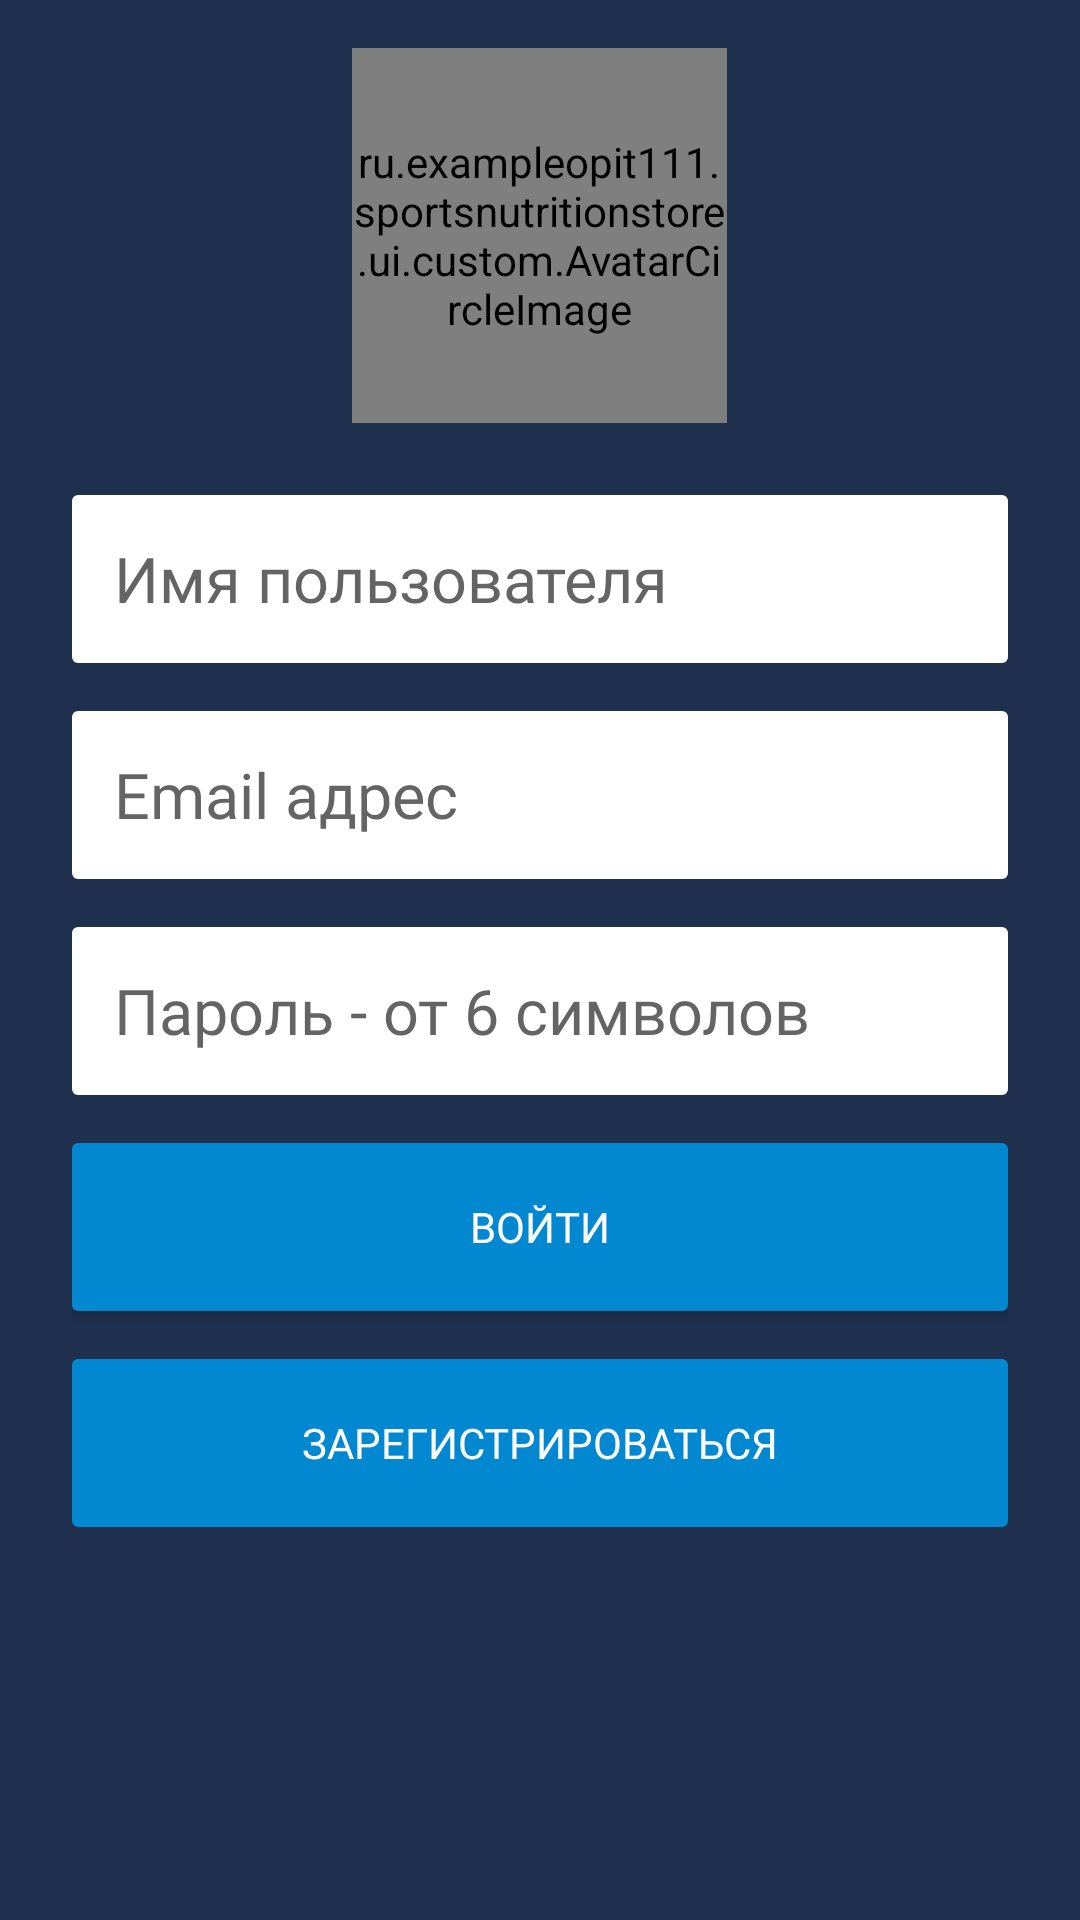

Write the Android layout XML for this screen, with the resource values it uses.
<!-- AndroidManifest.xml: application theme AppTheme -->
<!-- res/layout/fragment_mail_registration.xml -->
<ScrollView xmlns:android="http://schemas.android.com/apk/res/android"
    xmlns:app="http://schemas.android.com/apk/res-auto"
    xmlns:tools="http://schemas.android.com/tools"
    android:layout_width="match_parent"
    android:layout_height="match_parent"
    android:fillViewport="true"
    android:scrollbars="vertical">

    <LinearLayout
        android:id="@+id/loginLinearLayout"
        android:layout_width="match_parent"
        android:layout_height="wrap_content"
        android:animateLayoutChanges="true"
        android:orientation="vertical">

        <ru.exampleopit111.sportsnutritionstore.ui.custom.AvatarCircleImage
            android:id="@+id/avatarImageView"
            android:layout_width="125dp"
            android:layout_height="125dp"
            android:layout_gravity="center_horizontal"
            android:layout_marginTop="16dp"
            app:civ_border_color="@color/avatarBorderColor"
            app:civ_border_overlay="true"
            app:civ_border_width="2dp"
            app:civ_circle_background_color="@color/avatarCustomColor"
            app:civ_fill_color="@color/white"/>

        <RelativeLayout
            android:layout_width="match_parent"
            android:layout_height="match_parent"
            android:gravity="top"
            android:paddingBottom="16dp"
            android:paddingEnd="24dp"
            android:paddingStart="24dp"
            android:paddingTop="24dp">

            <LinearLayout
                android:id="@+id/emailPasswordLinearLayout"
                android:layout_width="match_parent"
                android:layout_height="wrap_content"
                android:orientation="vertical"
                android:visibility="visible">

                <EditText
                    android:id="@+id/nameEditText"
                    android:layout_width="match_parent"
                    android:layout_height="56dp"
                    android:background="@drawable/bg_form_edit_text"
                    android:fontFamily="@font/roboto_bold"
                    android:imeOptions="actionNext"
                    android:inputType="textPersonName|textCapWords"
                    android:hint="@string/user_name"
                    android:paddingEnd="14dp"
                    android:paddingStart="14dp"
                    android:textColor="@color/black"
                    android:textColorHint="@color/darkened"
                    android:textSize="21sp"
                    tools:text="Name" />

                <EditText
                    android:id="@+id/mailEditText"
                    android:layout_width="match_parent"
                    android:layout_height="56dp"
                    android:layout_marginTop="16dp"
                    android:background="@drawable/bg_form_edit_text"
                    android:fontFamily="@font/roboto_bold"
                    android:imeOptions="actionNext"
                    android:inputType="textEmailAddress"
                    android:hint="@string/user_mail"
                    android:paddingEnd="14dp"
                    android:paddingStart="14dp"
                    android:textColor="@color/black"
                    android:textColorHint="@color/darkened"
                    android:textSize="21sp"
                    tools:text="Mail" />

                <EditText
                    android:id="@+id/passwordEditText"
                    android:layout_width="match_parent"
                    android:layout_height="56dp"
                    android:layout_marginTop="16dp"
                    android:background="@drawable/bg_form_edit_text"
                    android:fontFamily="@font/roboto_bold"
                    android:imeOptions="actionGo"
                    android:inputType="textPassword"
                    android:hint="@string/user_passward"
                    android:paddingEnd="14dp"
                    android:paddingStart="14dp"
                    android:textColor="@color/black"
                    android:textColorHint="@color/darkened"
                    android:textSize="21sp"
                    tools:text="password" />

                <Button
                    android:id="@+id/entryButton"
                    android:layout_width="match_parent"
                    android:layout_height="56dp"
                    android:layout_marginTop="16dp"
                    android:background="@drawable/bg_default_button"
                    android:fontFamily="@font/roboto_medium"
                    android:foreground="?selectableItemBackground"
                    android:text="@string/enter"
                    android:textColor="@color/white"
                    android:textSize="14sp" />

                <Button
                    android:id="@+id/registerButton"
                    android:layout_width="match_parent"
                    android:layout_height="56dp"
                    android:layout_marginTop="16dp"
                    android:background="@drawable/bg_default_button"
                    android:fontFamily="@font/roboto_medium"
                    android:foreground="?selectableItemBackground"
                    android:text="@string/register"
                    android:textColor="@color/white"
                    android:textSize="14sp" />
            </LinearLayout>

            <LinearLayout
                android:id="@+id/verifLinearLayout"
                android:layout_width="match_parent"
                android:layout_height="wrap_content"
                android:orientation="vertical"
                android:visibility="gone">

                <TextView
                    android:id="@+id/nameTextView"
                    android:layout_width="match_parent"
                    android:layout_height="56dp"
                    android:layout_marginTop="16dp"
                    android:textColor="@color/white"
                    android:textSize="21sp"
                    tools:text="@string/user_name"/>

                <TextView
                    android:id="@+id/mailTextView"
                    android:layout_width="match_parent"
                    android:layout_height="56dp"
                    android:layout_marginTop="16dp"
                    android:textColor="@color/white"
                    android:textSize="21sp"
                    tools:text="@string/user_mail" />

                <TextView
                    android:id="@+id/phoneTextView"
                    android:layout_width="match_parent"
                    android:layout_height="56dp"
                    android:layout_marginTop="16dp"
                    android:textColor="@color/white"
                    android:textSize="21sp"
                    tools:text="@string/phone_number_text" />

                <Button
                    android:id="@+id/exitButton"
                    android:layout_width="match_parent"
                    android:layout_height="56dp"
                    android:layout_marginTop="16dp"
                    android:background="@drawable/bg_default_button"
                    android:fontFamily="@font/roboto_medium"
                    android:foreground="?selectableItemBackground"
                    android:text="@string/exit"
                    android:textColor="@color/white"
                    android:textSize="14sp" />
            </LinearLayout>
        </RelativeLayout>
    </LinearLayout>
</ScrollView>
<!-- resources referenced by this layout -->
<resources>
  <color name="avatarBorderColor">#01579B</color>
  <color name="avatarCustomColor">#0D47A1</color>
  <color name="black">#000000</color>
  <color name="darkened">#b4232323</color>
  <color name="white">#FFFFFF</color>
  <!-- drawable bg_default_button (drawable) -->
  <?xml version="1.0" encoding="utf-8"?>
  <shape xmlns:android="http://schemas.android.com/apk/res/android" >
      <solid android:color="@color/selector_default_button" />
      <corners android:bottomRightRadius="2dp"
          android:bottomLeftRadius="2dp"
          android:topRightRadius="2dp"
          android:topLeftRadius="2dp"/>
  </shape>
  <!-- drawable bg_form_edit_text (drawable) -->
  <selector xmlns:android="http://schemas.android.com/apk/res/android">
      <item android:state_focused="true">
          <shape
              android:padding="10dp"
              android:shape="rectangle">
              <solid android:color="@color/white"/>
              <stroke android:width="4dp" android:color="@color/formBackgroundFocusedColor"/>
  
              <corners
                  android:bottomLeftRadius="2dp"
                  android:bottomRightRadius="2dp"
                  android:topLeftRadius="2dp"
                  android:topRightRadius="2dp"/>
          </shape>
      </item>
  
      <item android:state_enabled="false">
          <shape
              android:padding="10dp"
              android:shape="rectangle">
              <solid android:color="@color/formBackgroundUnFocusedColor"/>
  
              <corners
                  android:bottomLeftRadius="2dp"
                  android:bottomRightRadius="2dp"
                  android:topLeftRadius="2dp"
                  android:topRightRadius="2dp"/>
          </shape>
      </item>
  
      <item android:color="@color/white">
          <shape
              android:padding="10dp"
              android:shape="rectangle">
              <solid android:color="@color/white"/>
  
              <corners
                  android:bottomLeftRadius="2dp"
                  android:bottomRightRadius="2dp"
                  android:topLeftRadius="2dp"
                  android:topRightRadius="2dp"/>
          </shape>
      </item>
  </selector>
  <string name="enter">Войти</string>
  <string name="exit">Выход</string>
  <string name="phone_number_text">Номер телефона</string>
  <string name="register">Зарегистрироваться</string>
  <string name="user_mail">Email адрес</string>
  <string name="user_name">Имя пользователя</string>
  <string name="user_passward">Пароль - от 6 символов</string>
  <style name="AppTheme" parent="Theme.AppCompat.Light.NoActionBar">
          <item name="colorPrimary">@color/colorPrimary</item>
          <item name="colorPrimaryDark">@color/colorPrimaryDark</item>
          <item name="colorAccent">@color/colorAccent</item>
          <item name="drawerArrowStyle">@style/DrawerArrowStyle</item>
         <item name="android:windowBackground">@color/colorPrimary</item>
  
  
         <item name="android:windowContentTransitions">true</item>
      </style>
  <color name="formBackgroundFocusedColor">#E65100</color>
  <color name="formBackgroundUnFocusedColor">#607D8B</color>
  <color name="colorPrimary">#1F304E</color>
  <color name="colorPrimaryDark">#222427</color>
  <color name="colorAccent">#D50000</color>
  <style name="DrawerArrowStyle" parent="Widget.AppCompat.DrawerArrowToggle">
          <item name="spinBars">true</item>
          <item name="color">@color/white</item>
      </style>
</resources>
